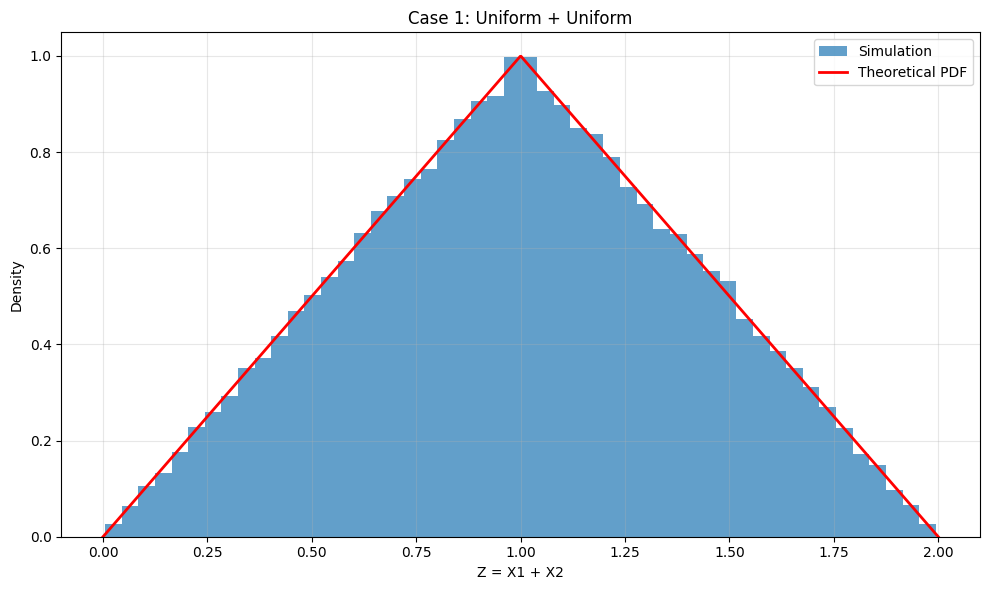
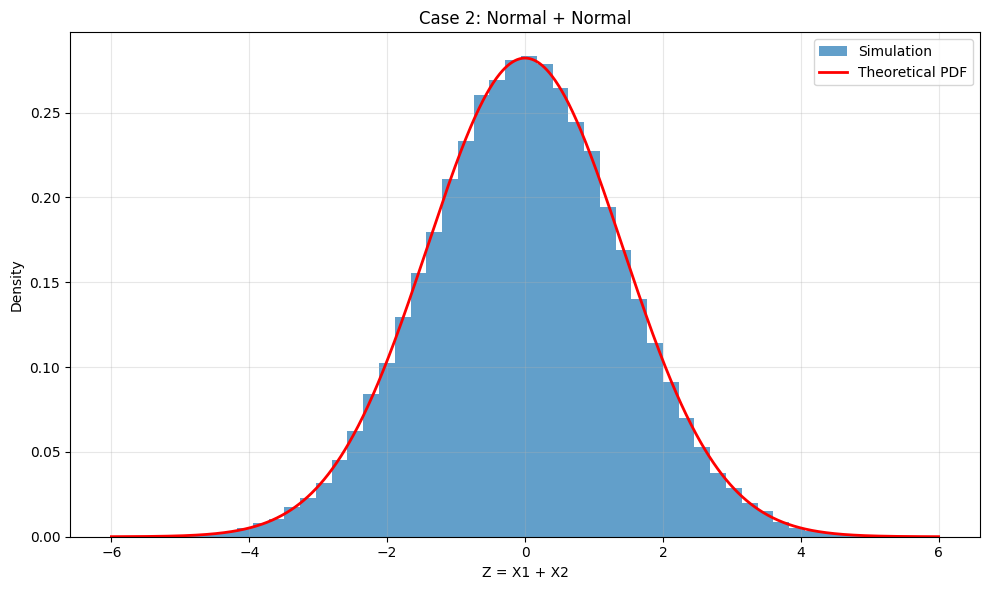
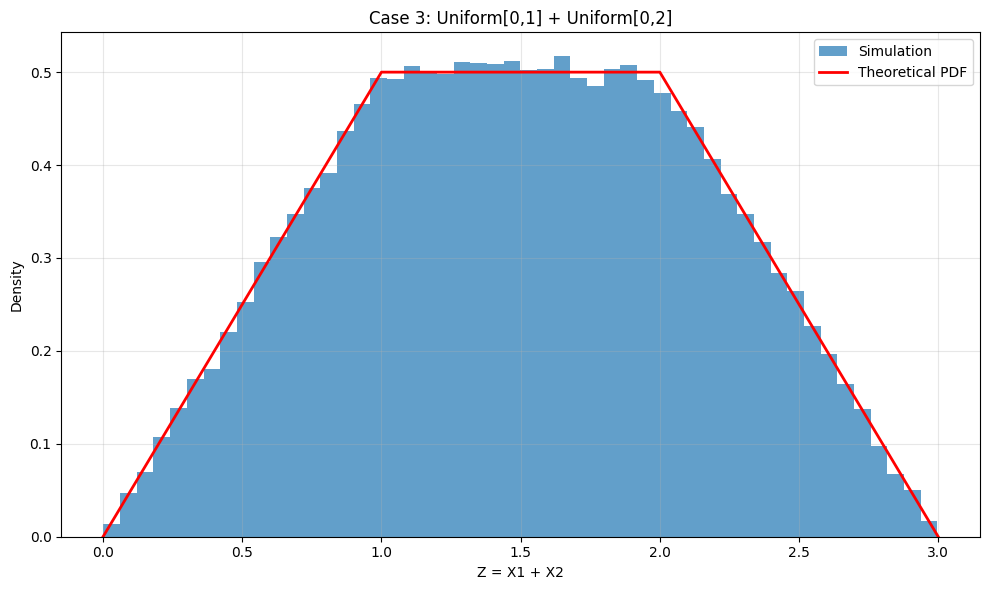

Python code for these plots, in order:
import numpy as np
import matplotlib.pyplot as plt
from scipy import stats
from scipy.stats import uniform, norm

# Set style for better plots
plt.style.use('default')

def case1_uniform_uniform():
    # Random sampling
    n_samples = 100000
    x1 = np.random.uniform(0, 1, n_samples)
    x2 = np.random.uniform(0, 1, n_samples)
    z = x1 + x2
    
    # Theoretical PDF
    z_theoretical = np.linspace(0, 2, 1000)
    pdf_theoretical = np.where(z_theoretical <= 1, z_theoretical, 2 - z_theoretical)
    
    # Plotting
    plt.figure(figsize=(10, 6))
    
    # Histogram vs theoretical
    plt.hist(z, bins=50, density=True, alpha=0.7, label='Simulation')
    plt.plot(z_theoretical, pdf_theoretical, 'r-', linewidth=2, label='Theoretical PDF')
    plt.xlabel('Z = X1 + X2')
    plt.ylabel('Density')
    plt.title('Case 1: Uniform + Uniform')
    plt.legend()
    plt.grid(True, alpha=0.3)
    
    plt.tight_layout()
    plt.show()
    


def case2_normal_normal():
    # Random sampling
    n_samples = 100000
    x1 = np.random.normal(0, 1, n_samples)
    x2 = np.random.normal(0, 1, n_samples)
    z = x1 + x2
    
    # Theoretical PDF
    z_theoretical = np.linspace(-6, 6, 1000)
    pdf_theoretical = stats.norm.pdf(z_theoretical, 0, np.sqrt(2))
    
    # Plotting
    plt.figure(figsize=(10, 6))
    
    # Histogram vs theoretical
    plt.hist(z, bins=50, density=True, alpha=0.7, label='Simulation')
    plt.plot(z_theoretical, pdf_theoretical, 'r-', linewidth=2, label='Theoretical PDF')
    plt.xlabel('Z = X1 + X2')
    plt.ylabel('Density')
    plt.title('Case 2: Normal + Normal')
    plt.legend()
    plt.grid(True, alpha=0.3)
    
    plt.tight_layout()
    plt.show()
    


def case3_uniform_different():
    # Random sampling
    n_samples = 100000
    x1 = np.random.uniform(0, 1, n_samples)
    x2 = np.random.uniform(0, 2, n_samples)
    z = x1 + x2
    
    # Theoretical PDF
    z_theoretical = np.linspace(0, 3, 1000)
    pdf_theoretical = np.where(z_theoretical <= 1, z_theoretical/2,
                              np.where(z_theoretical <= 2, 0.5, (3-z_theoretical)/2))
    
    # Plotting
    plt.figure(figsize=(10, 6))
    
    # Histogram vs theoretical
    plt.hist(z, bins=50, density=True, alpha=0.7, label='Simulation')
    plt.plot(z_theoretical, pdf_theoretical, 'r-', linewidth=2, label='Theoretical PDF')
    plt.xlabel('Z = X1 + X2')
    plt.ylabel('Density')
    plt.title('Case 3: Uniform[0,1] + Uniform[0,2]')
    plt.legend()
    plt.grid(True, alpha=0.3)
    
    plt.tight_layout()
    plt.show()
    


def theoretical_analysis():
    """Theoretical analysis for all cases"""
    pass

if __name__ == "__main__":
    # Set random seed for reproducibility
    np.random.seed(42)
    
    # Run simulations for each case
    case1_uniform_uniform()
    case2_normal_normal()
    case3_uniform_different()